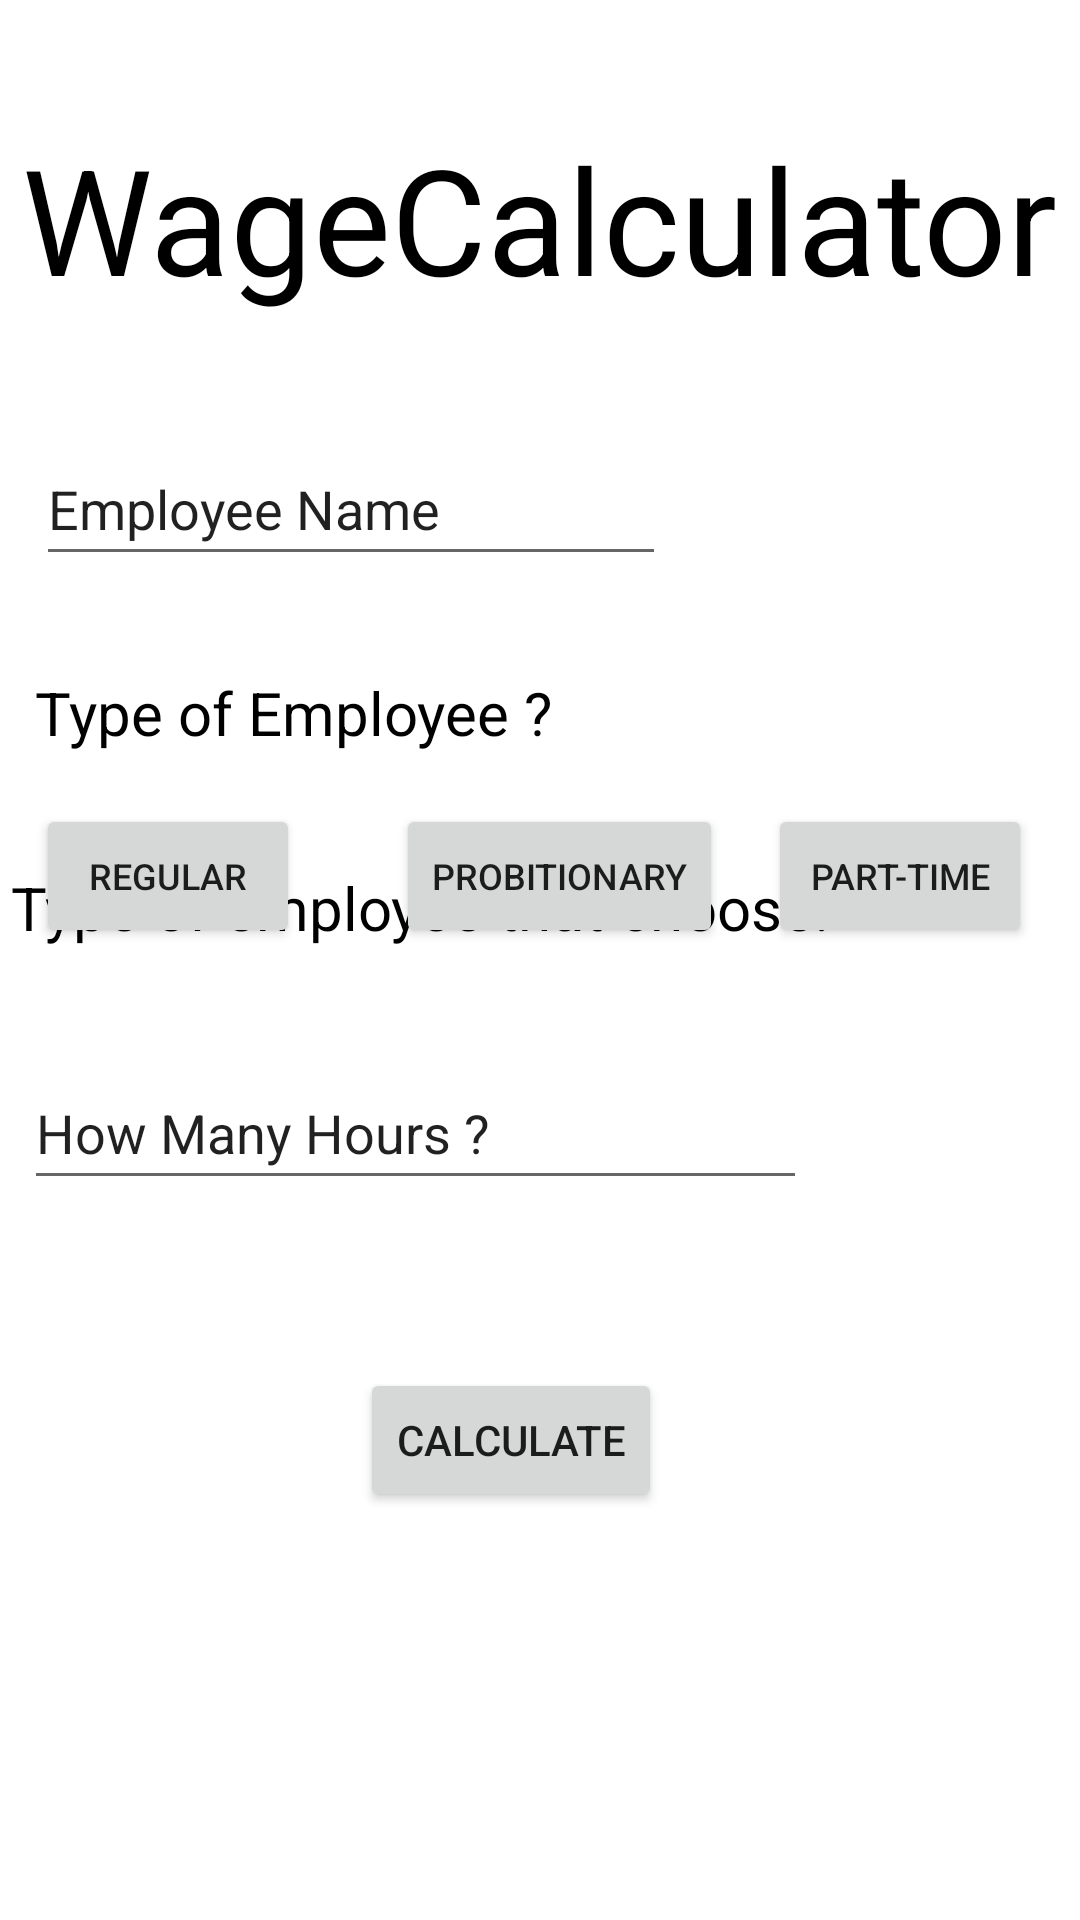

Write the Android layout XML for this screen, with the resource values it uses.
<!-- AndroidManifest.xml: application theme Theme.Zacarias_WageCalculator -->
<!-- res/layout/activity_wage_info.xml -->
<?xml version="1.0" encoding="utf-8"?>
<androidx.constraintlayout.widget.ConstraintLayout xmlns:android="http://schemas.android.com/apk/res/android"
    xmlns:app="http://schemas.android.com/apk/res-auto"
    xmlns:tools="http://schemas.android.com/tools"
    android:layout_width="match_parent"
    android:layout_height="match_parent"
    tools:context=".View.WageInfo">

    <EditText
        android:id="@+id/employeeinfo"
        android:layout_width="wrap_content"
        android:layout_height="wrap_content"
        android:layout_marginStart="12dp"
        android:layout_marginTop="144dp"
        android:ems="10"
        android:inputType="textPersonName"
        android:minHeight="48dp"
        android:text="Employee Name"
        app:layout_constraintStart_toStartOf="parent"
        app:layout_constraintTop_toTopOf="parent" />

    <TextView
        android:id="@+id/Wage"
        android:layout_width="wrap_content"
        android:layout_height="wrap_content"
        android:layout_marginTop="40dp"
        android:text="WageCalculator"
        android:textColor="@color/black"
        android:textSize="49dp"
        app:layout_constraintEnd_toEndOf="parent"
        app:layout_constraintHorizontal_bias="0.498"
        app:layout_constraintStart_toStartOf="parent"
        app:layout_constraintTop_toTopOf="parent" />

    <TextView
        android:id="@+id/type"
        android:layout_width="wrap_content"
        android:layout_height="wrap_content"
        android:layout_marginTop="224dp"
        android:text="Type of Employee ?"
        android:textColor="@color/black"
        android:textSize="20dp"
        app:layout_constraintEnd_toEndOf="parent"
        app:layout_constraintHorizontal_bias="0.063"
        app:layout_constraintStart_toStartOf="parent"
        app:layout_constraintTop_toTopOf="parent" />

    <Button
        android:id="@+id/btnregular"
        android:layout_width="wrap_content"
        android:layout_height="wrap_content"
        android:layout_marginStart="12dp"
        android:layout_marginTop="268dp"
        android:text="Regular"
        android:textSize="12dp"
        app:layout_constraintStart_toStartOf="parent"
        app:layout_constraintTop_toTopOf="parent" />

    <Button
        android:id="@+id/btnprobitionary"
        android:layout_width="wrap_content"
        android:layout_height="wrap_content"
        android:layout_marginStart="132dp"
        android:text="Probitionary"
        android:textSize="12dp"
        app:layout_constraintStart_toStartOf="parent"
        app:layout_constraintTop_toTopOf="@+id/btnregular" />

    <Button
        android:id="@+id/btnpartime"
        android:layout_width="wrap_content"
        android:layout_height="wrap_content"
        android:layout_marginEnd="16dp"
        android:text="Part-time"
        android:textSize="12dp"
        app:layout_constraintEnd_toEndOf="parent"
        app:layout_constraintTop_toTopOf="@+id/btnprobitionary" />

    <TextView
        android:id="@+id/choose"
        android:layout_width="wrap_content"
        android:layout_height="wrap_content"
        android:layout_marginBottom="324dp"
        android:text="Type of employee that choose:"
        android:textColor="@color/black"
        android:textSize="20dp"
        app:layout_constraintBottom_toBottomOf="parent"
        app:layout_constraintEnd_toEndOf="parent"
        app:layout_constraintHorizontal_bias="0.043"
        app:layout_constraintStart_toStartOf="parent" />

    <EditText
        android:id="@+id/hourinfo"
        android:layout_width="261dp"
        android:layout_height="48dp"
        android:layout_marginBottom="240dp"
        android:ems="10"
        android:inputType="textPersonName"
        android:minHeight="48dp"
        android:text="How Many Hours ?"
        app:layout_constraintBottom_toBottomOf="parent"
        app:layout_constraintEnd_toEndOf="parent"
        app:layout_constraintHorizontal_bias="0.08"
        app:layout_constraintStart_toStartOf="parent" />

    <Button
        android:id="@+id/btncalculate"
        android:layout_width="wrap_content"
        android:layout_height="wrap_content"
        android:layout_marginBottom="136dp"
        android:text="Calculate"
        app:layout_constraintBottom_toBottomOf="parent"
        app:layout_constraintEnd_toEndOf="parent"
        app:layout_constraintHorizontal_bias="0.463"
        app:layout_constraintStart_toStartOf="parent" />
</androidx.constraintlayout.widget.ConstraintLayout>
<!-- resources referenced by this layout -->
<resources>
  <style name="Theme.Zacarias_WageCalculator" parent="Theme.MaterialComponents.DayNight.DarkActionBar">
          
          <item name="colorPrimary">@color/purple_500</item>
          <item name="colorPrimaryVariant">@color/purple_700</item>
          <item name="colorOnPrimary">@color/white</item>
          
          <item name="colorSecondary">@color/teal_200</item>
          <item name="colorSecondaryVariant">@color/teal_700</item>
          <item name="colorOnSecondary">@color/black</item>
          
          <item name="android:statusBarColor" tools:targetApi="l">?attr/colorPrimaryVariant</item>
          
      </style>
  <!-- not gathered from this repository: default colours our renderer supplied (Android Studio template values) -->
  <color name="purple_500">#FF6200EE</color>
  <color name="purple_700">#FF3700B3</color>
  <color name="teal_200">#FF03DAC5</color>
  <color name="teal_700">#FF018786</color>
  <color name="black">#FF000000</color>
  <color name="white">#FFFFFFFF</color>
</resources>
